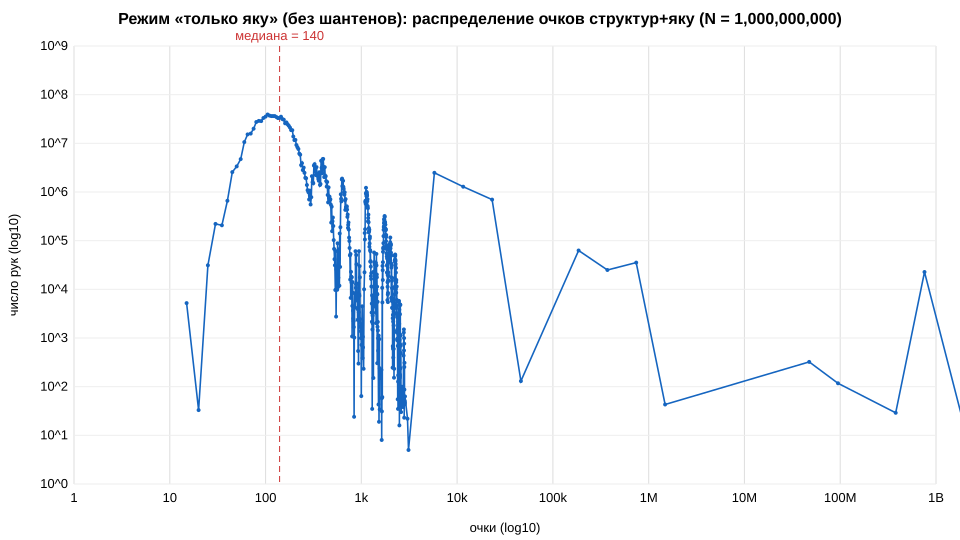

Data behind this chart, as committed beside it:
# score_hist: распределение очков (струк…, без шантенов; все раздачи, n_deals=1000000000)
lo, hi, count, pct, cum_pct
0, 0, 0, 0.000000, 0.000000
1, 1, 0, 0.000000, 0.000000
2, 2, 0, 0.000000, 0.000000
3, 3, 0, 0.000000, 0.000000
4, 4, 0, 0.000000, 0.000000
5, 5, 0, 0.000000, 0.000000
6, 6, 0, 0.000000, 0.000000
7, 7, 0, 0.000000, 0.000000
8, 8, 0, 0.000000, 0.000000
9, 9, 0, 0.000000, 0.000000
10, 10, 0, 0.000000, 0.000000
11, 11, 0, 0.000000, 0.000000
12, 12, 0, 0.000000, 0.000000
13, 13, 0, 0.000000, 0.000000
14, 14, 0, 0.000000, 0.000000
15, 15, 5223, 0.000522, 0.000522
16, 16, 0, 0.000000, 0.000522
17, 17, 0, 0.000000, 0.000522
18, 18, 0, 0.000000, 0.000522
19, 19, 0, 0.000000, 0.000522
20, 20, 33, 0.000003, 0.000526
21, 21, 0, 0.000000, 0.000526
22, 22, 0, 0.000000, 0.000526
23, 23, 0, 0.000000, 0.000526
24, 24, 0, 0.000000, 0.000526
25, 25, 31168, 0.003117, 0.003642
26, 26, 0, 0.000000, 0.003642
27, 27, 0, 0.000000, 0.003642
28, 28, 0, 0.000000, 0.003642
29, 29, 0, 0.000000, 0.003642
30, 30, 220872, 0.02209, 0.02573
31, 31, 0, 0.000000, 0.02573
32, 32, 0, 0.000000, 0.02573
33, 33, 0, 0.000000, 0.02573
34, 34, 0, 0.000000, 0.02573
35, 35, 206628, 0.02066, 0.04639
36, 36, 0, 0.000000, 0.04639
37, 37, 0, 0.000000, 0.04639
38, 38, 0, 0.000000, 0.04639
39, 39, 0, 0.000000, 0.04639
40, 40, 659817, 0.06598, 0.1124
41, 41, 0, 0.000000, 0.1124
42, 42, 0, 0.000000, 0.1124
43, 43, 0, 0.000000, 0.1124
44, 44, 0, 0.000000, 0.1124
45, 45, 2569686, 0.257, 0.3693
46, 46, 0, 0.000000, 0.3693
47, 47, 0, 0.000000, 0.3693
48, 48, 0, 0.000000, 0.3693
49, 49, 0, 0.000000, 0.3693
50, 50, 3352242, 0.3352, 0.7046
51, 51, 0, 0.000000, 0.7046
52, 52, 0, 0.000000, 0.7046
53, 53, 0, 0.000000, 0.7046
54, 54, 0, 0.000000, 0.7046
55, 55, 4734866, 0.4735, 1.178
56, 56, 0, 0.000000, 1.178
57, 57, 0, 0.000000, 1.178
58, 58, 0, 0.000000, 1.178
... 4,057 more rows
